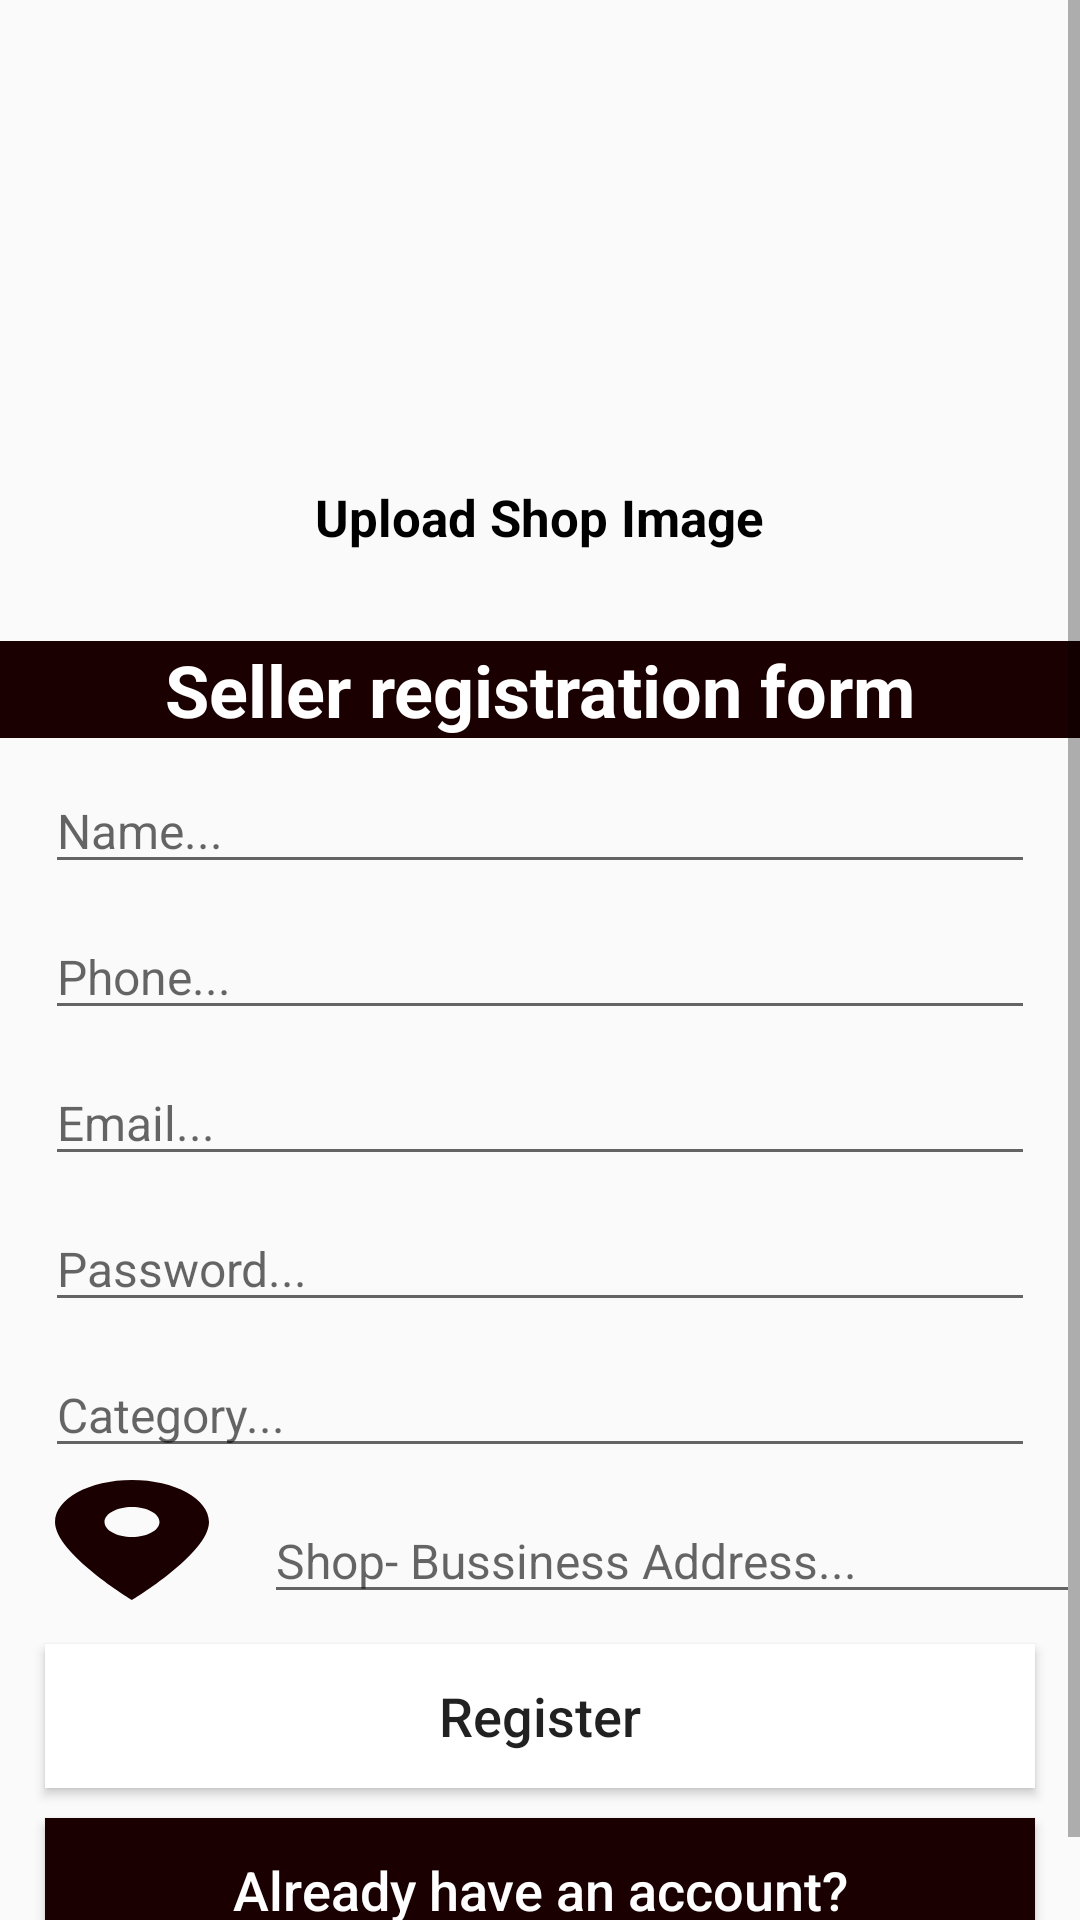

Android layout source for this screen:
<!-- AndroidManifest.xml: application theme AppTheme -->
<!-- res/layout/activity_sellers_registration.xml -->
<?xml version="1.0" encoding="utf-8"?>
<ScrollView
    xmlns:android="http://schemas.android.com/apk/res/android"
    android:layout_width="fill_parent"
    android:layout_height="fill_parent">
    <RelativeLayout
        xmlns:android="http://schemas.android.com/apk/res/android"
        xmlns:app="http://schemas.android.com/apk/res-auto"
        xmlns:tools="http://schemas.android.com/tools"
        android:layout_width="match_parent"
        android:layout_height="match_parent"
        tools:context=".Sellers.SellersRegistrationActivity">

        <ImageView
            android:id="@+id/shop_image"
            android:layout_width="130dp"
            android:layout_height="130dp"
            android:layout_below="@+id/app_bar_settings"
            android:layout_centerHorizontal="true"
            android:layout_marginTop="20dp"
            android:src="@drawable/shop_24" />
        <ImageView
            android:layout_height="wrap_content"
            android:layout_width="wrap_content"
            android:id="@+id/upload"
            android:layout_toStartOf="@id/shop_image_text"
            android:src="@drawable/upload"
            android:layout_alignTop="@id/shop_image_text"/>
        <TextView
            android:layout_centerHorizontal="true"
            android:id="@+id/shop_image_text"
            android:layout_width="wrap_content"
            android:layout_height="wrap_content"
            android:layout_below="@+id/shop_image"

            android:layout_marginTop="11dp"

            android:text="Upload Shop Image"
            android:textColor="@android:color/black"
            android:textSize="17sp"
            android:textStyle="bold" />
        <TextView
            android:id="@+id/title_seller"
            android:layout_width="match_parent"
            android:layout_height="wrap_content"
            android:gravity="center"
            android:layout_below="@+id/shop_image_text"
            android:text="Seller registration form"
            android:textStyle="bold"
            android:layout_marginTop="30dp"
            android:background="@color/colorPrimaryDark"
            android:textColor="@android:color/white"
            android:textSize="24dp"
            />


        <EditText
            android:id="@+id/seller_name"
            android:layout_width="match_parent"
            android:layout_height="wrap_content"
            android:layout_marginLeft="15dp"
            android:layout_marginRight="15dp"
            android:layout_below="@+id/title_seller"
            android:hint="Name..."
            android:inputType="text"
            android:textSize="16dp"
            android:layout_marginTop="10dp"
            />
        <EditText
            android:id="@+id/seller_phone"
            android:layout_width="match_parent"
            android:layout_height="wrap_content"
            android:layout_marginLeft="15dp"
            android:layout_marginRight="15dp"
            android:layout_below="@+id/seller_name"
            android:hint="Phone..."
            android:inputType="number"
            android:textSize="16dp"
            android:layout_marginTop="10dp"
            />
        <EditText
            android:id="@+id/seller_email"
            android:layout_width="match_parent"
            android:layout_height="wrap_content"
            android:layout_marginLeft="15dp"
            android:layout_marginRight="15dp"
            android:layout_below="@+id/seller_phone"
            android:hint="Email..."
            android:inputType="textEmailAddress"
            android:textSize="16dp"
            android:layout_marginTop="10dp"
            />
        <EditText
            android:id="@+id/seller_password"
            android:layout_width="match_parent"
            android:layout_height="wrap_content"
            android:layout_marginLeft="15dp"
            android:layout_marginRight="15dp"
            android:layout_below="@+id/seller_email"
            android:hint="Password..."
            android:inputType="text"
            android:textSize="16dp"
            android:layout_marginTop="10dp"
            />
        <EditText
            android:id="@+id/seller_category"
            android:layout_width="match_parent"
            android:layout_height="wrap_content"
            android:layout_marginLeft="15dp"
            android:layout_marginRight="15dp"
            android:layout_below="@+id/seller_password"
            android:hint="Category..."
            android:inputType="text"
            android:textSize="16dp"
            android:layout_marginTop="10dp"
            />
        <Button
            android:layout_width="wrap_content"
            android:layout_height="wrap_content"
            android:id="@+id/sellerLoc"
            android:background="@drawable/ic_my_location"
            android:layout_below="@id/seller_category" />

        <EditText
            android:id="@+id/seller_address"
            android:layout_width="match_parent"
            android:layout_height="wrap_content"
            android:layout_below="@+id/seller_category"
            android:layout_marginStart="0dp"
            android:layout_marginLeft="0dp"
            android:layout_marginTop="10dp"
            android:layout_marginRight="15dp"
            android:layout_toEndOf="@+id/sellerLoc"
            android:layout_toRightOf="@id/sellerLoc"
            android:hint="Shop- Bussiness Address..."
            android:inputType="text"
            android:textSize="16dp" />

        <Button
            android:id="@+id/seller_register_btn"
            android:layout_width="match_parent"
            android:layout_height="wrap_content"
            android:layout_marginLeft="15dp"
            android:layout_marginRight="15dp"
            android:layout_marginTop="10dp"
            android:layout_below="@id/seller_address"
            android:background="@android:color/white"
            android:text="Register"
            android:textAllCaps="false"
            android:textSize="18dp"

            />
        <Button
            android:id="@+id/seller_already_account_btn"
            android:layout_width="match_parent"
            android:layout_height="wrap_content"
            android:layout_marginLeft="15dp"
            android:layout_marginRight="15dp"
            android:layout_marginTop="10dp"

            android:background="@color/colorPrimaryDark"
            android:textColor="@android:color/white"
            android:layout_marginBottom="15dp"
            android:text="Already have an account?"
            android:textAllCaps="false"
            android:textSize="18dp"
            android:layout_below="@id/seller_register_btn"
            />
    </RelativeLayout>
</ScrollView>
<!-- resources referenced by this layout -->
<resources>
  <color name="colorPrimaryDark">#1a0000</color>
  <!-- drawable ic_my_location (drawable) -->
  <vector xmlns:android="http://schemas.android.com/apk/res/android"
      android:width="24dp"
      android:height="24dp"
      android:viewportWidth="24"
      android:viewportHeight="24"
      android:tint="?attr/colorPrimaryDark">
      <path
          android:fillColor="@android:color/white"
          android:pathData="M12,2C8.13,2 5,5.13 5,9c0,5.25 7,13 7,13s7,-7.75 7,-13c0,-3.87 -3.13,-7 -7,-7zM12,11.5c-1.38,0 -2.5,-1.12 -2.5,-2.5s1.12,-2.5 2.5,-2.5 2.5,1.12 2.5,2.5 -1.12,2.5 -2.5,2.5z"/>
  </vector>
  <style name="AppTheme" parent="Theme.AppCompat.Light.DarkActionBar">
          
          <item name="colorPrimary">#000000</item>
          <item name="colorPrimaryDark">@color/colorPrimaryDark</item>
          <item name="colorAccent">@color/colorAccent</item>
          <item name="android:windowAnimationStyle">@null</item>
  
  
      </style>
  <color name="colorAccent">#D81B60</color>
</resources>
